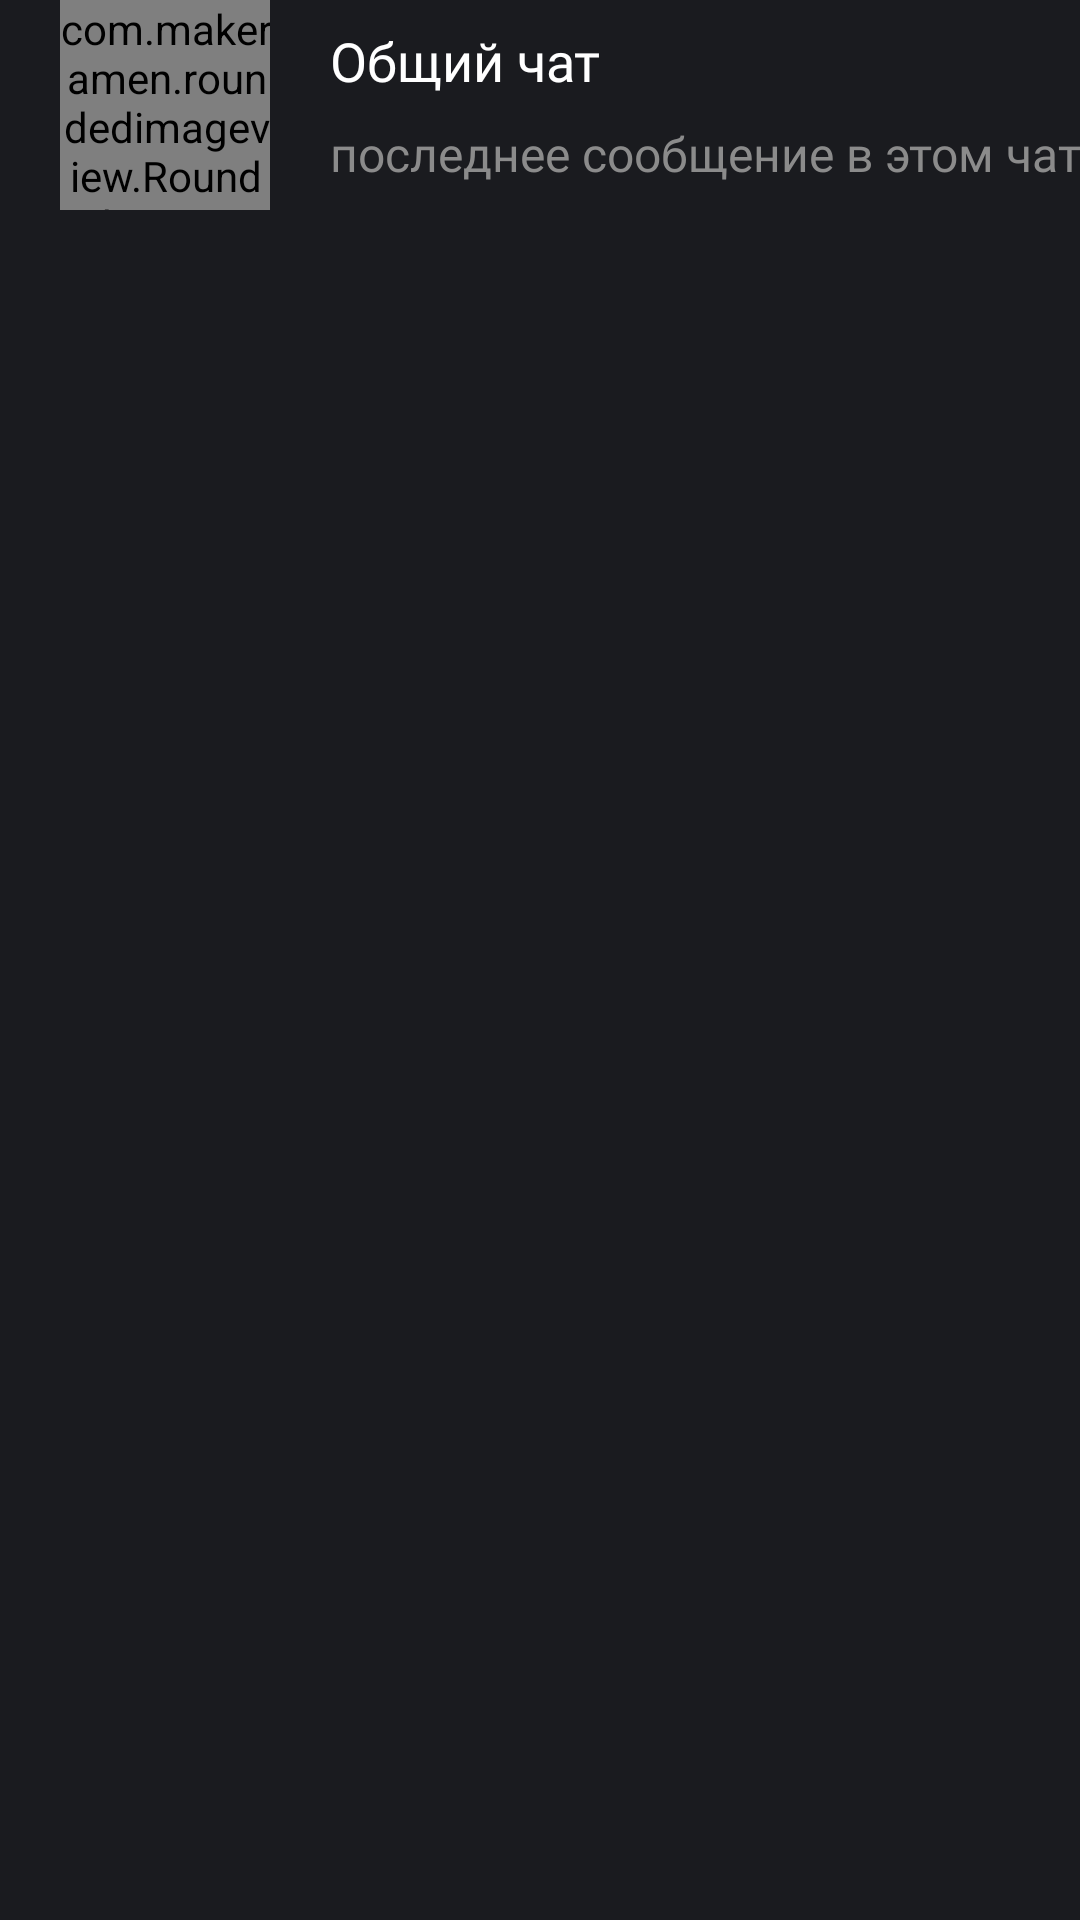

Produce the Android XML layout that renders to this screen, including the resource entries it uses.
<!-- AndroidManifest.xml: application theme Theme.Gpns -->
<!-- res/layout/recycler_chat_item.xml -->
<?xml version="1.0" encoding="utf-8"?>
<androidx.constraintlayout.widget.ConstraintLayout xmlns:android="http://schemas.android.com/apk/res/android"
    android:layout_width="match_parent"
    android:layout_height="wrap_content"
    xmlns:app="http://schemas.android.com/apk/res-auto"
    android:background="@color/primary"
    android:layout_marginVertical="5dp">

    <com.makeramen.roundedimageview.RoundedImageView
        android:id="@+id/chat_image"
        android:layout_width="70dp"
        android:layout_height="70dp"
        android:src="@drawable/default_avatar"
        app:layout_constraintTop_toTopOf="parent"
        app:layout_constraintStart_toStartOf="parent"
        android:scaleType="centerCrop"
        app:riv_oval="true"
        android:layout_marginStart="20dp"
        />

    <TextView
        android:id="@+id/chat_name"
        android:layout_width="wrap_content"
        android:layout_height="wrap_content"
        android:text="@string/common_chat"
        android:fontFamily="@font/montesserat_medium"
        android:textColor="@color/white"
        android:textSize="18sp"
        app:layout_constraintTop_toTopOf="@id/chat_image"
        app:layout_constraintStart_toEndOf="@id/chat_image"
        app:layout_constraintBottom_toTopOf="@id/chat_last_msg"
        android:layout_marginStart="20dp"
        />

    <ImageView
        android:id="@+id/main_chat_icon"
        android:layout_width="wrap_content"
        android:layout_height="wrap_content"
        android:src="@drawable/main_chat"
        app:layout_constraintStart_toEndOf="@id/chat_name"
        app:layout_constraintTop_toTopOf="@id/chat_name"
        app:layout_constraintBottom_toBottomOf="@id/chat_name"
        android:layout_marginStart="5dp"
        android:visibility="gone"
        />

    <TextView
        android:id="@+id/chat_last_msg"
        android:layout_width="wrap_content"
        android:layout_height="wrap_content"
        android:text="@string/last_msg_in_chat"
        android:fontFamily="@font/montserrat_regular"
        android:textColor="@color/grey_tab_unselected"
        android:textSize="16sp"
        android:maxLines="1"
        android:ellipsize="end"
        android:singleLine="true"
        app:layout_constraintTop_toBottomOf="@id/chat_name"
        app:layout_constraintStart_toStartOf="@id/chat_name"
        app:layout_constraintBottom_toBottomOf="@id/chat_image"
        android:layout_marginEnd="20dp"
        />

</androidx.constraintlayout.widget.ConstraintLayout>
<!-- resources referenced by this layout -->
<resources>
  <color name="grey_tab_unselected">#8B8B8B</color>
  <color name="primary">#1A1B1F</color>
  <color name="white">#FFFFFFFF</color>
  <!-- drawable default_avatar: jpg bitmap (drawable-v24, 124333 bytes) -->
  <!-- drawable main_chat (drawable) -->
  <vector xmlns:android="http://schemas.android.com/apk/res/android"
      xmlns:aapt="http://schemas.android.com/aapt"
      android:width="30dp"
      android:height="30dp"
      android:viewportWidth="30"
      android:viewportHeight="30">
    <path
        android:pathData="M12.729,13.845C15.306,12.956 15.745,10.642 15.416,8.515C15.416,8.438 15.482,8.383 15.548,8.405C18.015,9.611 20.79,12.243 20.79,16.192C20.79,19.219 18.443,21.895 15.032,21.895C13.815,21.95 12.614,21.598 11.619,20.895C10.624,20.192 9.892,19.178 9.537,18.013C9.182,16.847 9.226,15.597 9.661,14.458C10.096,13.321 10.898,12.36 11.939,11.728C12.005,11.684 12.093,11.728 12.093,11.805C12.126,12.211 12.236,13.231 12.685,13.845H12.729Z"
        android:fillType="evenOdd">
      <aapt:attr name="android:fillColor">
        <gradient 
            android:startX="15.045"
            android:startY="8.4"
            android:endX="15.045"
            android:endY="21.9"
            android:type="linear">
          <item android:offset="0" android:color="#FFFB5971"/>
          <item android:offset="1" android:color="#FFFA253D"/>
        </gradient>
      </aapt:attr>
    </path>
  </vector>
  <string name="common_chat">Общий чат</string>
  <string name="last_msg_in_chat">последнее сообщение в этом чате</string>
  <style name="Theme.Gpns" parent="Theme.MaterialComponents.DayNight.NoActionBar">
          
          <item name="colorPrimary">@color/primary</item>
          <item name="colorPrimaryVariant">@color/purple_700</item>
          <item name="colorOnPrimary">@color/white</item>
          
          <item name="colorSecondary">@color/teal_200</item>
          <item name="colorSecondaryVariant">@color/teal_700</item>
          <item name="colorOnSecondary">@color/black</item>
          
          <item name="android:statusBarColor">?attr/colorPrimaryVariant</item>
          
          <item name="android:windowTranslucentStatus">true</item>
      </style>
  <color name="purple_700">#FF3700B3</color>
  <color name="teal_200">#FF03DAC5</color>
  <color name="teal_700">#FF018786</color>
  <color name="black">#FF000000</color>
</resources>
